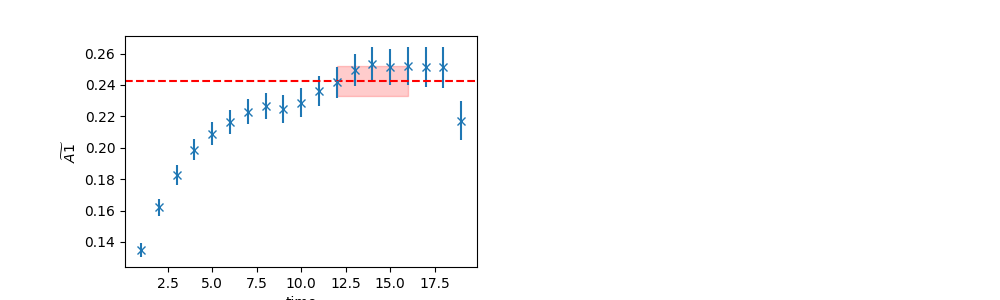

The file beside this chart, header and first rows:
	EffectiveMass	Error	RegUp	RegLow
0	0.2427	0.009599	17	12
